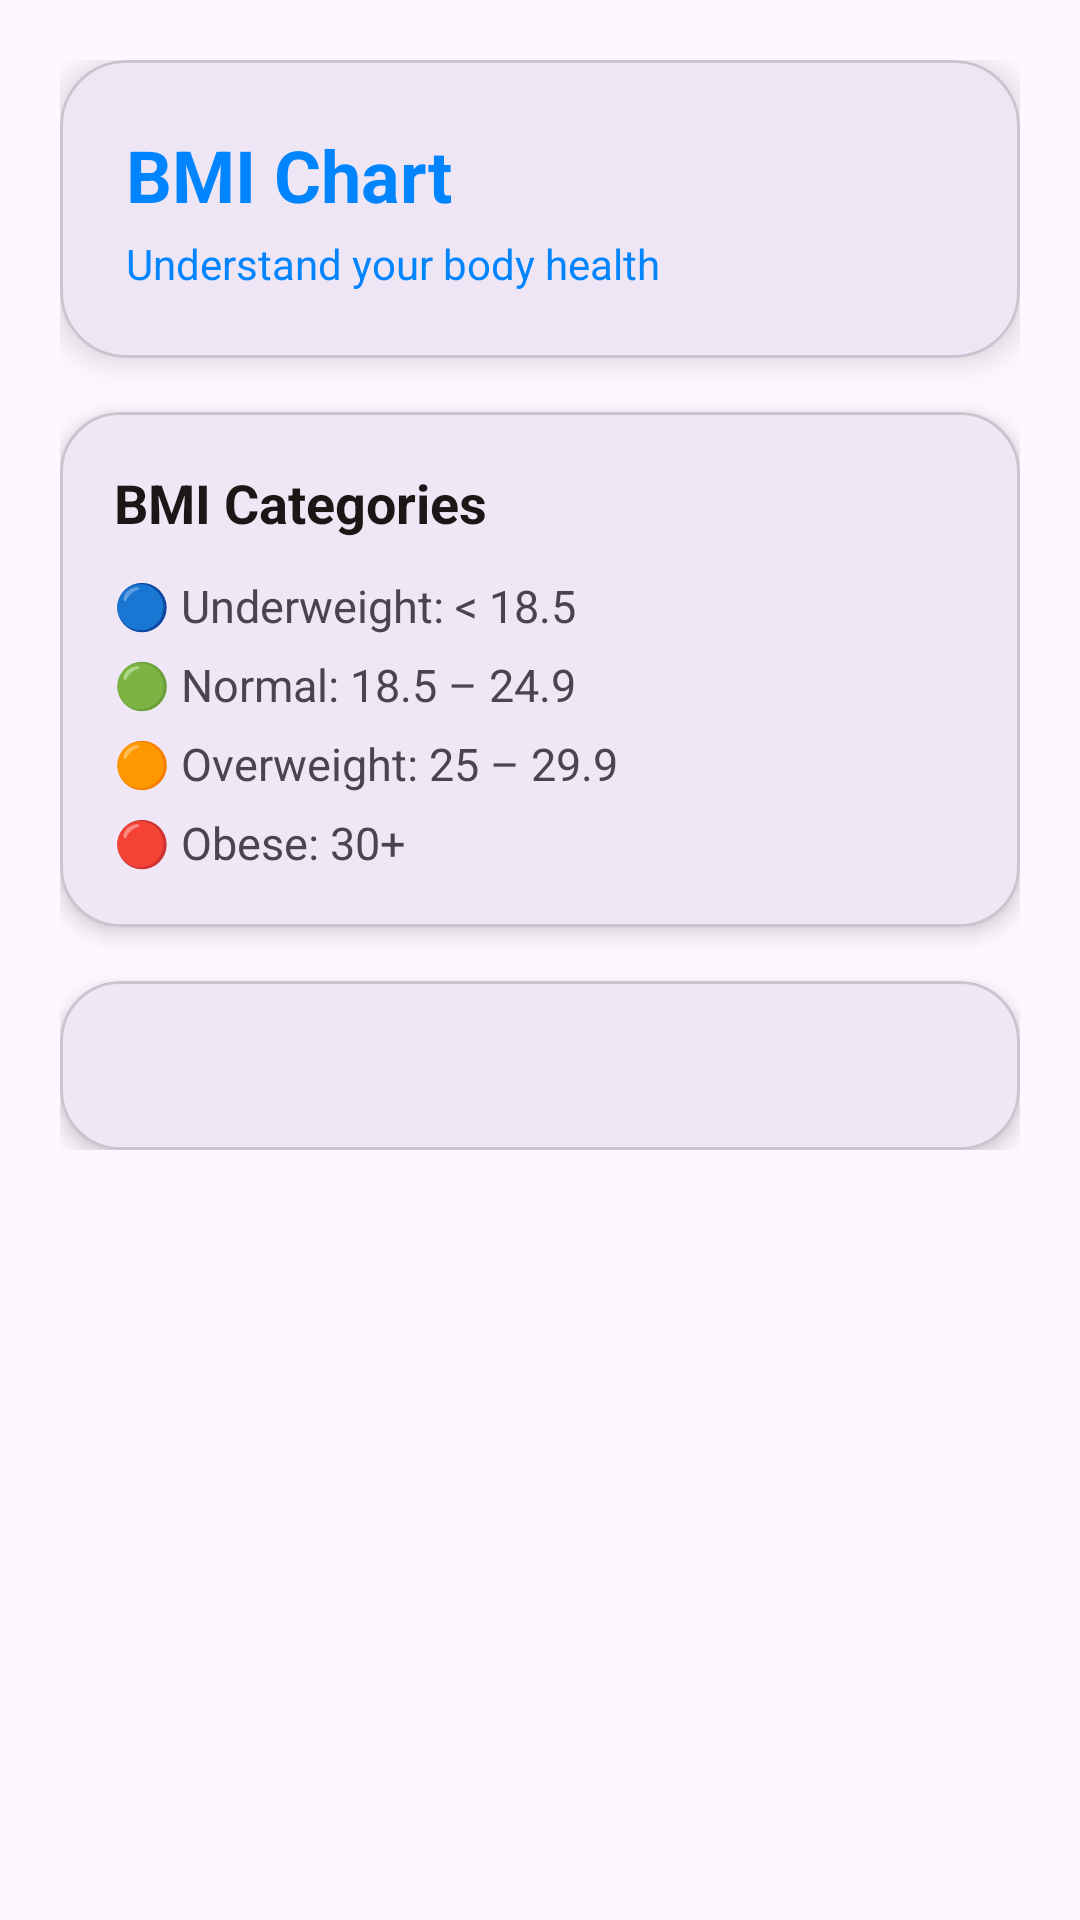

Reconstruct the res/layout file that produces this screen, plus the resources it refers to.
<!-- AndroidManifest.xml: application theme Theme.FitNestX -->
<!-- res/layout/activity_bmiinfo.xml -->
<?xml version="1.0" encoding="utf-8"?>
<ScrollView xmlns:android="http://schemas.android.com/apk/res/android"
    xmlns:app="http://schemas.android.com/apk/res-auto"
    android:layout_width="match_parent"
    android:layout_height="match_parent"
    xmlns:tools="http://schemas.android.com/tools"
    tools:context=".BMIInfoActivity">

    <LinearLayout
        android:layout_width="match_parent"
        android:layout_height="wrap_content"
        android:orientation="vertical"
        android:padding="20dp">

        
        <com.google.android.material.card.MaterialCardView
            android:layout_width="match_parent"
            android:layout_height="wrap_content"
            app:cardCornerRadius="22dp"
            app:cardElevation="6dp">

            <LinearLayout
                android:layout_width="match_parent"
                android:layout_height="wrap_content"
                android:padding="22dp"
                android:orientation="vertical">

                <TextView
                    android:text="BMI Chart"
                    android:textColor="@color/app_theme2"
                    android:textSize="24sp"
                    android:textStyle="bold"
                    android:layout_width="wrap_content"
                    android:layout_height="wrap_content"/>

                <TextView
                    android:text="Understand your body health"
                    android:textColor="@color/app_theme2"
                    android:textSize="14sp"
                    android:layout_marginTop="4dp"
                    android:layout_width="wrap_content"
                    android:layout_height="wrap_content"/>

            </LinearLayout>

        </com.google.android.material.card.MaterialCardView>


        
        <com.google.android.material.card.MaterialCardView
            android:layout_width="match_parent"
            android:layout_height="wrap_content"
            android:layout_marginTop="18dp"
            app:cardCornerRadius="20dp"
            app:cardElevation="4dp">

            <LinearLayout
                android:layout_width="match_parent"
                android:layout_height="wrap_content"
                android:orientation="vertical"
                android:backgroundTint="@android:color/white"
                android:padding="18dp">

                <TextView
                    android:text="BMI Categories"
                    android:textSize="18sp"
                    android:textStyle="bold"
                    android:textColor="#1D1617"
                    android:layout_marginBottom="12dp"
                    android:layout_width="wrap_content"
                    android:layout_height="wrap_content"/>

                <TextView
                    android:text="🔵 Underweight: &lt; 18.5"
                    android:textSize="15sp"
                    android:layout_marginBottom="6dp"
                    android:layout_width="wrap_content"
                    android:layout_height="wrap_content"/>

                <TextView
                    android:text="🟢 Normal: 18.5 – 24.9"
                    android:textSize="15sp"
                    android:layout_marginBottom="6dp"
                    android:layout_width="wrap_content"
                    android:layout_height="wrap_content"/>

                <TextView
                    android:text="🟠 Overweight: 25 – 29.9"
                    android:textSize="15sp"
                    android:layout_marginBottom="6dp"
                    android:layout_width="wrap_content"
                    android:layout_height="wrap_content"/>

                <TextView
                    android:text="🔴 Obese: 30+"
                    android:textSize="15sp"
                    android:layout_width="wrap_content"
                    android:layout_height="wrap_content"/>

            </LinearLayout>

        </com.google.android.material.card.MaterialCardView>


        
        <com.google.android.material.card.MaterialCardView
            android:layout_width="match_parent"
            android:layout_height="wrap_content"
            android:layout_marginTop="18dp"
            app:cardCornerRadius="20dp"
            app:cardElevation="4dp">

            <TextView
                android:id="@+id/tvBmiInfo"
                android:textSize="15sp"
                android:padding="18dp"
                android:textColor="@color/app_theme2"
                android:layout_width="match_parent"
                android:layout_height="wrap_content"/>

        </com.google.android.material.card.MaterialCardView>

    </LinearLayout>

</ScrollView>
<!-- resources referenced by this layout -->
<resources>
  <color name="app_theme2">#0085FF</color>
  <style name="Theme.FitNestX" parent="Base.Theme.FitNestX" />
  <style name="Base.Theme.FitNestX" parent="Theme.Material3.DayNight.NoActionBar">
          
          
      </style>
</resources>
